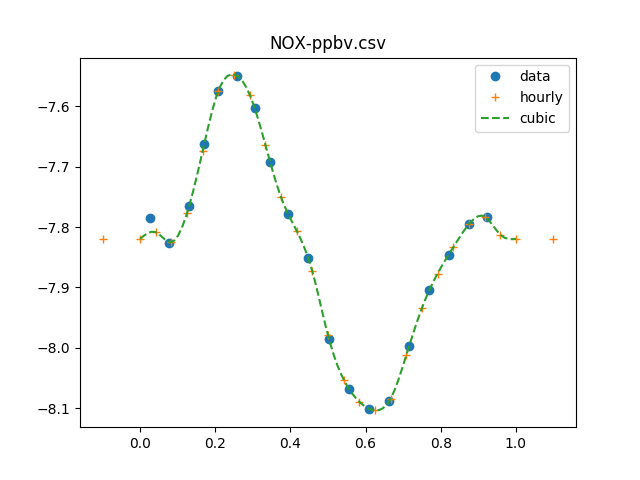

The file beside this chart, header and first rows:
0.6273568317416438, 16.42658201512721
1.875, 14.91
3.14, 17.18
4.095, 21.76
4.99, 26.63
6.202, 28.18
7.335, 24.91
8.305, 20.29
9.441, 16.63
10.74, 14.11
12.06, 10.35
13.35, 8.532
14.64, 7.928
15.92, 8.164
17.19, 10.08
18.45, 12.44
19.72, 14.27
20.99, 16.01
22.15, 16.44
